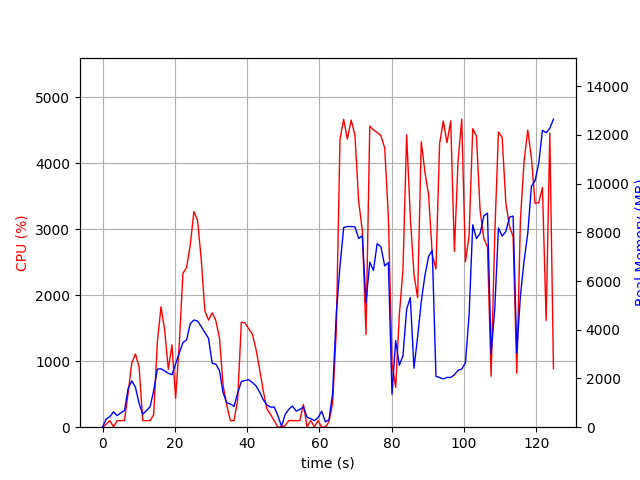

Values plotted in this chart, from the file beside it:
elapsed_time, nproc, cpu, mem_real, mem_virtual
6.67572021484375e-05, 1, 0.0, 11.1, 3187
1.011, 2, 45.5, 338.8, 925.2
2.021, 2, 99.0, 430.2, 997.2
3.031, 3, 5.9, 632.7, 2429
4.045, 2, 98.9, 474.9, 1909
5.056, 2, 99.9, 595.7, 2047
6.068, 2, 99.9, 681, 2123
7.079, 4, 519.3, 1586, 4200
8.094, 8, 973.9, 1906, 6060
9.104, 5, 1110, 1637, 4492
10.12, 3, 910.2, 976.2, 3292
11.12, 2, 100.2, 532.1, 2007
12.13, 2, 100.2, 682.8, 2157
13.14, 2, 99.1, 833.9, 2353
14.15, 3, 190.4, 1497, 3601
15.16, 4, 1291, 2386, 5064
16.17, 4, 1824, 2398, 5136
17.18, 4, 1470, 2311, 5353
18.19, 4, 878.6, 2211, 5578
19.2, 4, 1246, 2155, 5914
20.21, 5, 437.9, 2603, 7183
21.22, 5, 1256, 3042, 7753
22.23, 5, 2329, 3472, 7719
23.24, 5, 2421, 3580, 8218
24.26, 5, 2753, 4247, 8583
25.27, 5, 3266, 4402, 8695
26.28, 5, 3135, 4358, 8837
27.29, 5, 2546, 4138, 9083
28.3, 5, 1764, 3886, 9558
29.31, 4, 1623, 3652, 8877
30.32, 3, 1733, 2625, 6404
31.33, 3, 1615, 2589, 6516
32.34, 3, 1354, 2329, 6644
33.35, 2, 632.0, 1413, 3746
34.36, 2, 333.0, 999.3, 3842
35.37, 2, 99.1, 953.7, 3842
36.38, 2, 100.3, 854.4, 3842
37.39, 2, 417.5, 1404, 3939
38.4, 2, 1591, 1876, 4080
39.41, 2, 1579, 1917, 4096
40.42, 2, 1493, 1951, 4116
41.43, 2, 1412, 1836, 4116
42.44, 2, 1185, 1702, 4116
43.45, 2, 879.1, 1441, 4248
44.45, 2, 552.7, 1129, 4272
45.47, 2, 276.1, 914, 4320
46.48, 2, 192.8, 823.3, 4340
47.49, 2, 99.1, 827.3, 4340
48.5, 2, 0.0, 479.1, 1800
49.51, 2, 5.9, 34.59, 72.18
50.52, 4, 22.8, 526, 2098
51.53, 4, 101.1, 737.1, 2415
52.54, 5, 100.0, 869.2, 2906
53.55, 3, 99.1, 660.7, 2022
54.56, 3, 99.9, 731.6, 2134
55.57, 4, 344.8, 831.1, 2769
56.58, 4, 3.0, 407.1, 1873
57.59, 3, 100.1, 348.8, 1578
58.6, 3, 3.0, 271.5, 1502
59.61, 3, 99.1, 390.3, 1632
... 64 more rows
